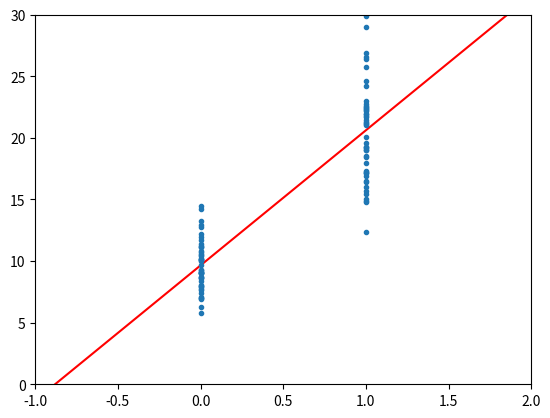

Write Python code to recreate this figure.
import matplotlib.pyplot as plt
import numpy as np

numSamples = 50 * 2

mu0, sigma0 = 10, 2 # mean (signal) and standard deviation (noise) for 0
mu1, sigma1 = 20, 4 # mean (signal) and standard deviation (noise) for 1
samples0 = np.random.normal(mu0, sigma0, int(numSamples/2))
samples1 = np.random.normal(mu1, sigma1, int(numSamples/2))

x = np.concatenate((np.zeros(len(samples0)), np.ones(len(samples1)))) # intermediate variables
y = np.concatenate((samples0, samples1)) # simulated leakages

columnOfOnes = np.concatenate((np.ones(len(samples0)), np.ones(len(samples1))))
A = np.vstack((x, columnOfOnes))

beta = np.linalg.lstsq(A.T,y)[0]
print(beta[0], beta[1])

xnew = np.arange(-1,3) # range somewhat wider to ensure 0 and 1 are not on the edges of the plot
line = beta[0] * xnew + beta[1] # fitted line
plt.plot(xnew, line, 'r-', x, y, '.')
plt.xlim((-1, 2))
plt.ylim((0, 30))
plt.show()

